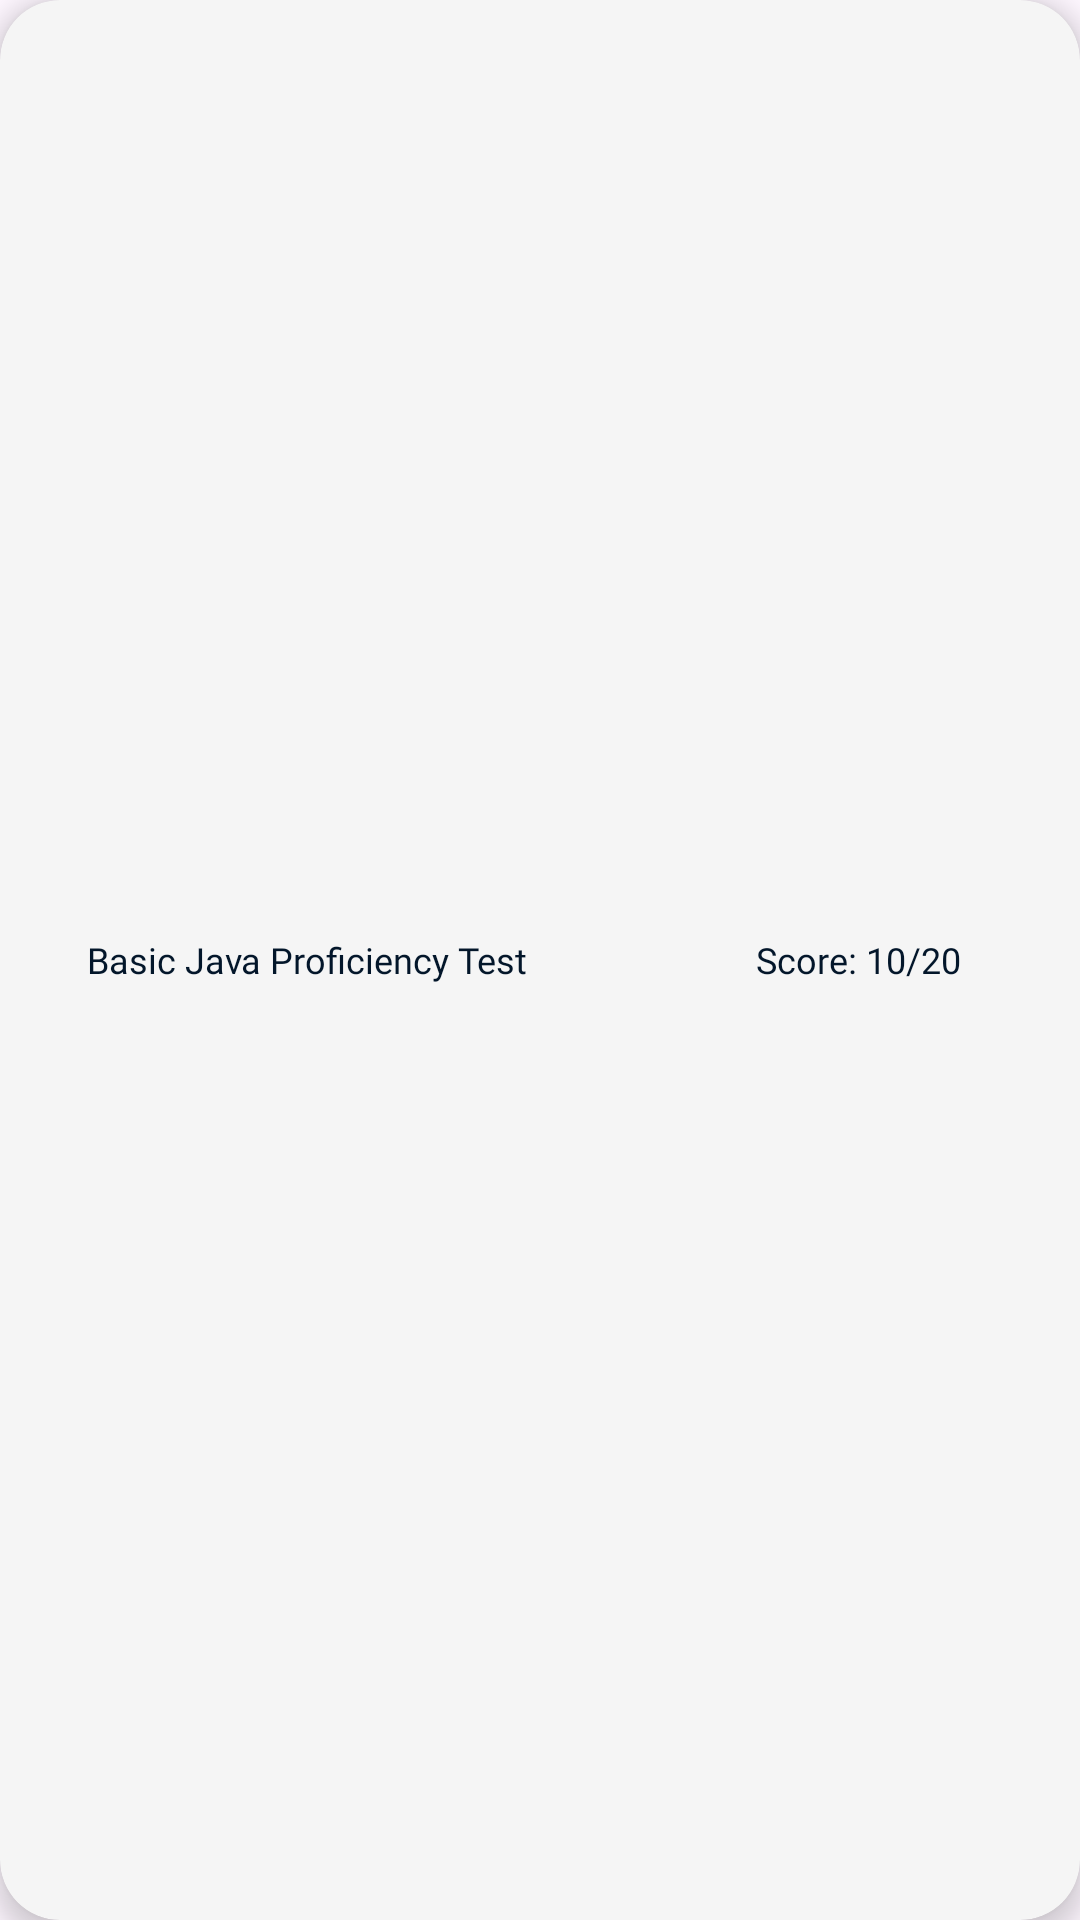

This screen was rendered from an Android layout file. Write that file and the resources it references.
<!-- AndroidManifest.xml: application theme Theme.Codex -->
<!-- res/layout/recent_scores.xml -->
<?xml version="1.0" encoding="utf-8"?>
<androidx.cardview.widget.CardView xmlns:android="http://schemas.android.com/apk/res/android"
    xmlns:app="http://schemas.android.com/apk/res-auto"
    android:id="@+id/scoreHistory"
    android:layout_width="335dp"
    android:layout_height="35dp"
    android:layout_gravity="center"
    app:cardBackgroundColor="#F5F5F5"
    app:cardCornerRadius="20dp"
    app:cardElevation="5dp"
    android:layout_marginBottom="30dp">

    <LinearLayout
        android:layout_width="302dp"
        android:layout_height="match_parent"
        android:layout_gravity="center"
        android:orientation="horizontal">

        <TextView
            android:id="@+id/testTitle"
            android:layout_width="223dp"
            android:layout_height="wrap_content"
            android:layout_gravity="center_vertical"
            android:fontFamily="@font/roboto_medium"
            android:text="Basic Java Proficiency Test"
            android:textColor="#03162A"
            android:textSize="12sp" />

        <TextView
            android:id="@+id/testScore"
            android:layout_width="81dp"
            android:layout_height="wrap_content"
            android:layout_gravity="center_vertical"
            android:fontFamily="@font/roboto_medium"
            android:text="Score: 10/20"
            android:textColor="#03162A"
            android:textSize="12sp" />
    </LinearLayout>

</androidx.cardview.widget.CardView>
<!-- resources referenced by this layout -->
<resources>
  <style name="Theme.Codex" parent="Base.Theme.Codex" />
  <style name="Base.Theme.Codex" parent="Theme.Material3.DayNight.NoActionBar">
          
          
      </style>
</resources>
